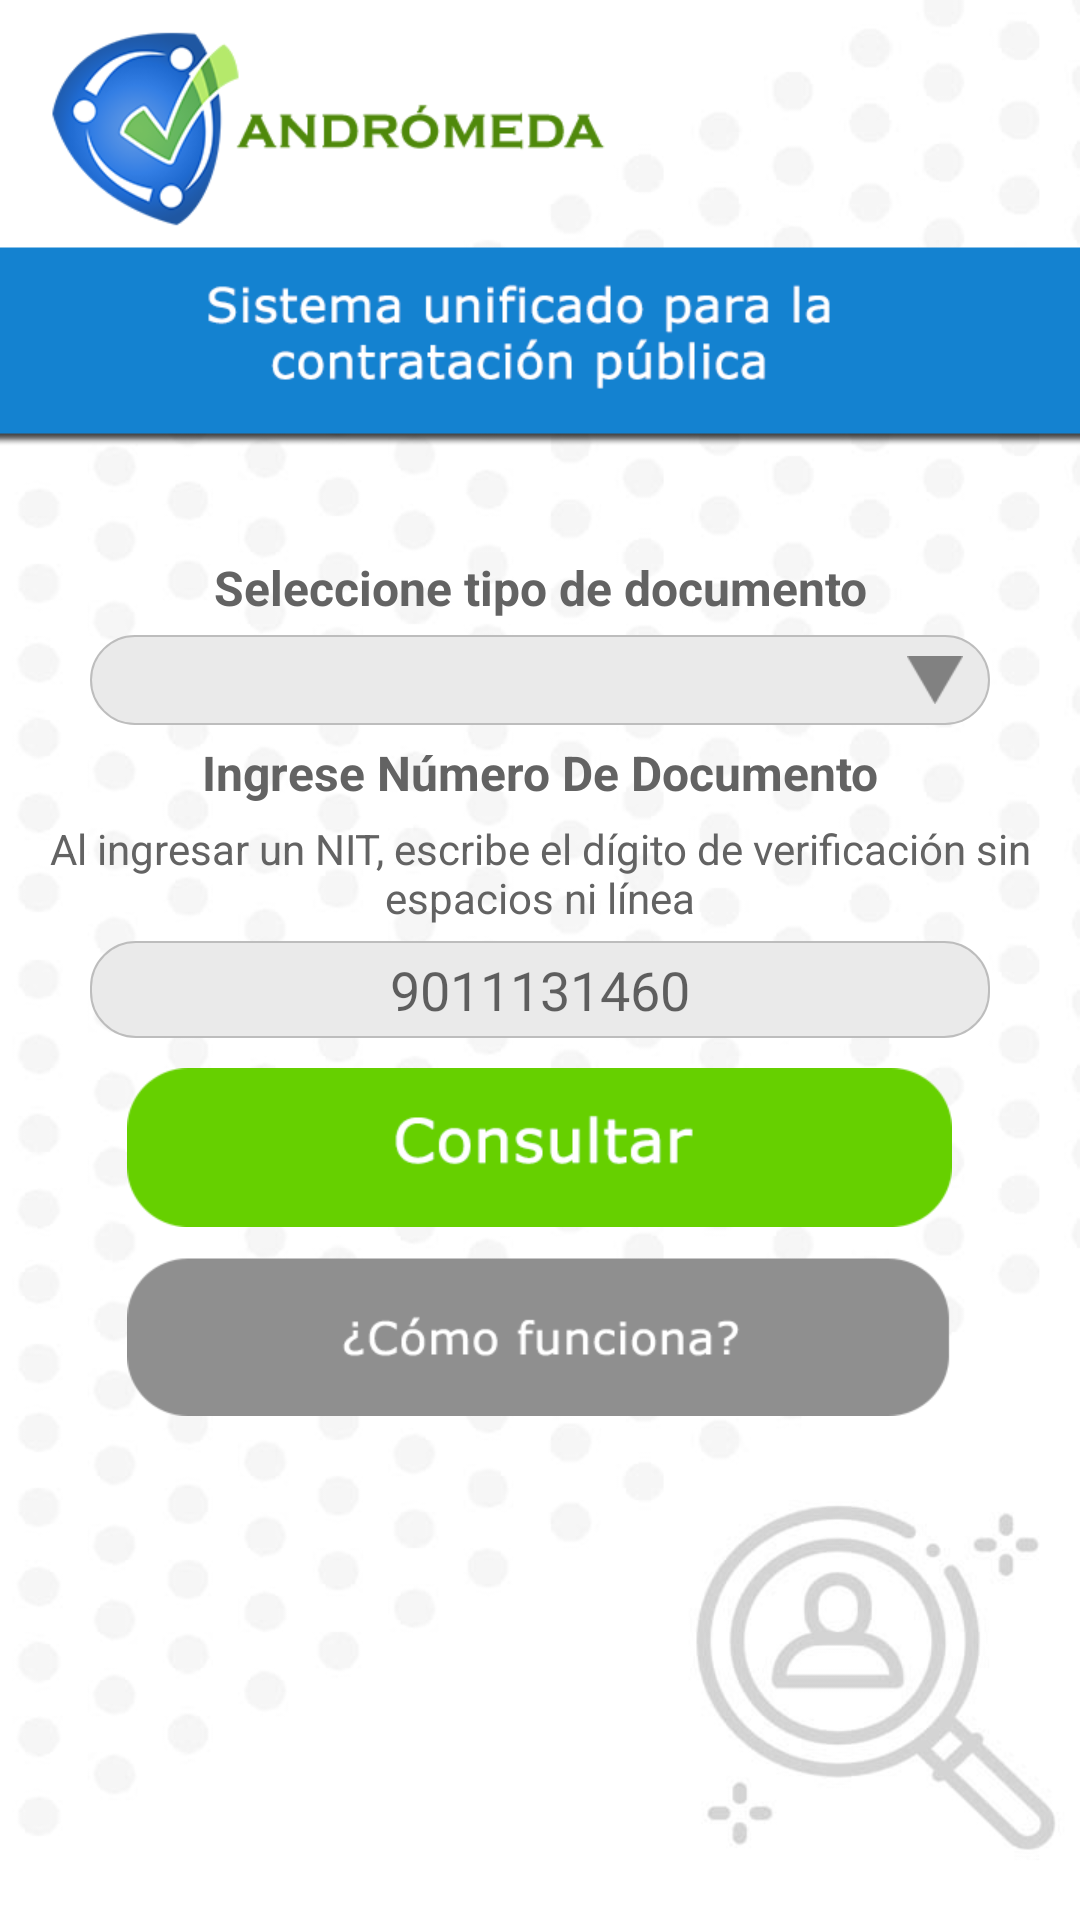

Write the Android layout XML for this screen, with the resource values it uses.
<!-- AndroidManifest.xml: application theme AppTheme.NoActionBar -->
<!-- res/layout/content_home.xml -->
<?xml version="1.0" encoding="utf-8"?>
<RelativeLayout xmlns:android="http://schemas.android.com/apk/res/android"
    xmlns:tools="http://schemas.android.com/tools"
    android:layout_width="match_parent"
    android:layout_height="match_parent"
    tools:context=".vista.Home2"
    tools:showIn="@layout/app_bar_home"
    android:background="@mipmap/main_bg">
    <ScrollView
        android:layout_width="match_parent"
        android:layout_height="wrap_content">
        <LinearLayout
            android:layout_width="match_parent"
            android:layout_height="match_parent"
            android:orientation="vertical">
            <ImageView
                android:id="@+id/imageView2"
                android:layout_width="match_parent"
                android:layout_height="wrap_content"
                android:adjustViewBounds="true"
                android:src="@mipmap/title" />
            <TextView
                android:layout_width="match_parent"
                android:layout_height="wrap_content"
                android:gravity="center"
                android:textSize="16sp"
                android:textColor="@color/Gristexto"
                android:textStyle="bold"
                android:text="@string/tipodedocumento"
                android:padding="5dp"/>
            <RelativeLayout
                android:layout_width="match_parent"
                android:layout_height="wrap_content">
                <Spinner
                    android:id="@+id/spinner"
                    android:layout_width="match_parent"
                    android:layout_height="30dp"
                    android:layout_marginLeft="30dp"
                    android:layout_marginRight="30dp"
                    android:background="@drawable/edittext_rounded_corners"/>

                <ImageView
                    android:layout_width="wrap_content"
                    android:layout_height="wrap_content"
                    android:layout_alignParentEnd="true"
                    android:layout_alignParentRight="true"
                    android:layout_centerVertical="true"
                    android:layout_marginEnd="39dp"
                    android:layout_marginRight="39dp"
                    android:src="@mipmap/arrow" />
            </RelativeLayout>

            <TextView
                android:layout_width="match_parent"
                android:layout_height="wrap_content"
                android:gravity="center"
                android:textSize="16sp"
                android:textStyle="bold"
                android:padding="5dp"
                android:textColor="@color/Gristexto"
                android:text="@string/numerodedocumento" />
            <TextView
                android:id="@+id/notanit"
                android:layout_width="match_parent"
                android:layout_height="wrap_content"
                android:textAlignment="center"
                android:textSize="14sp"
                android:paddingBottom="5dp"
                android:paddingRight="5dp"
                android:paddingLeft="5dp"
                android:text="Al ingresar un NIT, escribe el dígito de verificación sin espacios ni línea"
                android:textColor="@color/Gristexto"
                />
            <EditText
                android:id="@+id/txtnumero"
                android:layout_width="match_parent"
                android:layout_height="wrap_content"
                android:ems="10"
                android:inputType="number"
                android:hint="9011131460"
                android:background="@drawable/edittext_rounded_corners"
                android:layout_marginLeft="30dp"
                android:textAlignment="center"
                android:maxLength="10"
                android:layout_marginRight="30dp"/>
            <ImageView
                android:id="@+id/imageView3"
                android:layout_width="wrap_content"
                android:layout_height="wrap_content"
                android:src="@mipmap/button_buscar"
                android:layout_gravity="center_horizontal"
                android:layout_marginTop="10dp"
                android:layout_marginBottom="10dp"
                android:clickable="true"
                android:onClick="obtenerRues"/>
            <ImageView
                android:id="@+id/imageView4"
                android:layout_width="wrap_content"
                android:layout_height="wrap_content"
                android:layout_gravity="center_horizontal"
                android:src="@mipmap/button_comofunciona"
                android:clickable="true"
                android:onClick="verTutorial"
                />
        </LinearLayout>
    </ScrollView>
    <ProgressBar
        android:id="@+id/progressBar"
        style="?android:attr/progressBarStyle"
        android:layout_width="100dp"
        android:layout_height="100dp"
        android:layout_centerInParent="true"
        android:indeterminateTint="@color/colorAccent"
        android:visibility="gone"/>
</RelativeLayout>
<!-- res/layout/app_bar_home.xml (included above) -->
<?xml version="1.0" encoding="utf-8"?>
<android.support.design.widget.CoordinatorLayout xmlns:android="http://schemas.android.com/apk/res/android"
    xmlns:app="http://schemas.android.com/apk/res-auto"
    xmlns:tools="http://schemas.android.com/tools"
    android:layout_width="match_parent"
    android:layout_height="match_parent"
    tools:context=".vista.Home">


    <include layout="@layout/content_home" />

    <android.support.design.widget.FloatingActionButton
        android:id="@+id/fab"
        android:layout_width="wrap_content"
        android:layout_height="wrap_content"
        android:layout_gravity="bottom|end"
        android:layout_margin="@dimen/fab_margin"
        app:srcCompat="@android:drawable/ic_dialog_email" />

</android.support.design.widget.CoordinatorLayout>
<!-- resources referenced by this layout -->
<resources>
  <color name="Gristexto">#636363</color>
  <color name="colorAccent">#114871</color>
  <!-- drawable edittext_rounded_corners (drawable) -->
  <?xml version="1.0" encoding="utf-8"?>
  <selector xmlns:android="http://schemas.android.com/apk/res/android">
  
      <item android:state_pressed="true" android:state_focused="true">
          <shape>
              <solid android:color="#FF8000"/>
              <stroke
                  android:width="2.3dp"
                  android:color="#FF8000" />
              <corners
                  android:radius="15dp" />
          </shape>
      </item>
  
      <item android:state_pressed="true" android:state_focused="false">
          <shape>
              <solid android:color="#FF8000"/>
              <stroke
                  android:width="2.3dp"
                  android:color="#FF8000" />
              <corners
                  android:radius="15dp" />
          </shape>
      </item>
  
      <item android:state_pressed="false" android:state_focused="true">
          <shape>
              <solid android:color="#FFFFFF"/>
              <stroke
                  android:width="2.3dp"
                  android:color="#FF8000" />
              <corners
                  android:radius="15dp" />
          </shape>
      </item>
  
      <item android:state_pressed="false" android:state_focused="false">
          <shape>
              <gradient
                  android:startColor="@color/GrisTextbox"
                  android:centerColor="@color/GrisTextbox"
                  android:endColor="@color/GrisTextbox"
                  android:angle="270"
                  />
              <stroke
                  android:width="0.7dp"
                  android:color="#BDBDBD" />
              <corners
                  android:radius="15dp" />
          </shape>
      </item>
  
      <item android:state_enabled="true">
          <shape>
              <padding
                  android:left="4dp"
                  android:top="4dp"
                  android:right="4dp"
                  android:bottom="4dp"
                  />
          </shape>
      </item>
  
  </selector>
  <!-- mipmap arrow: png bitmap (mipmap-xhdpi, 543 bytes) -->
  <!-- mipmap button_buscar: png bitmap (mipmap-xhdpi, 5086 bytes) -->
  <!-- mipmap button_comofunciona: png bitmap (mipmap-xhdpi, 5418 bytes) -->
  <!-- mipmap main_bg: jpg bitmap (mipmap-xhdpi, 32816 bytes) -->
  <!-- mipmap title: png bitmap (mipmap-xhdpi, 32344 bytes) -->
  <string name="numerodedocumento">Ingrese Número De Documento</string>
  <string name="tipodedocumento">Seleccione tipo de documento</string>
  <style name="AppTheme.NoActionBar">
          <item name="windowActionBar">false</item>
          <item name="windowNoTitle">true</item>
          <item name="colorPrimary">@color/colorPrimary</item>
          <item name="colorPrimaryDark">@color/colorPrimaryDark</item>
          <item name="colorAccent">@color/colorAccent</item>
      </style>
  <color name="GrisTextbox">#eaeaea</color>
  <color name="colorPrimary">#3498db</color>
  <color name="colorPrimaryDark">#2980b9</color>
</resources>
